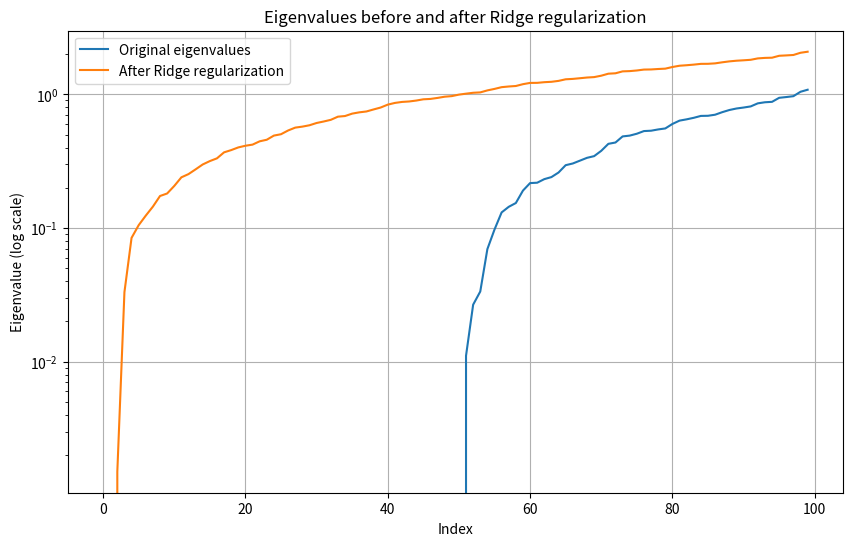

This chart was generated by the following Python code:
import numpy as np
import matplotlib.pyplot as plt

# Set random seed for reproducibility
np.random.seed(42)

# Generate a random matrix
U, _ = np.linalg.qr(np.random.randn(100, 100)) # Orthogonal matrix
V, _ = np.linalg.qr(np.random.randn(100, 100)) # Another orthogonal matrix
singular_values = np.linspace(1, 1e-4, 100) # Decreasing singular values to control condition number

# Create a matrix with controlled singular values
S = np.diag(singular_values)
A = U @ S @ V.T # A = U S V^T

# Check initial condition number
cond_A = np.linalg.cond(A)
print(f"Condition number of original matrix A: {cond_A:.2e}")

# Apply Ridge regularization (add lambda * I)
lambda_ridge = 1.0
A_ridge = A + lambda_ridge * np.eye(100)

# Check condition number after regularization
cond_A_ridge = np.linalg.cond(A_ridge)
print(f"Condition number after Ridge regularization: {cond_A_ridge:.2e}")

# Show the eigenvalues before and after
eigvals_A = np.linalg.eigvalsh(A) # use eigvalsh for symmetric matrices
eigvals_A_ridge = np.linalg.eigvalsh(A_ridge)

# Plotting eigenvalues before and after
plt.figure(figsize=(10, 6))
plt.plot(np.sort(eigvals_A), label='Original eigenvalues')
plt.plot(np.sort(eigvals_A_ridge), label='After Ridge regularization')
plt.yscale('log')
plt.title('Eigenvalues before and after Ridge regularization')
plt.xlabel('Index')
plt.ylabel('Eigenvalue (log scale)')
plt.grid(True)
plt.legend()
plt.show()

